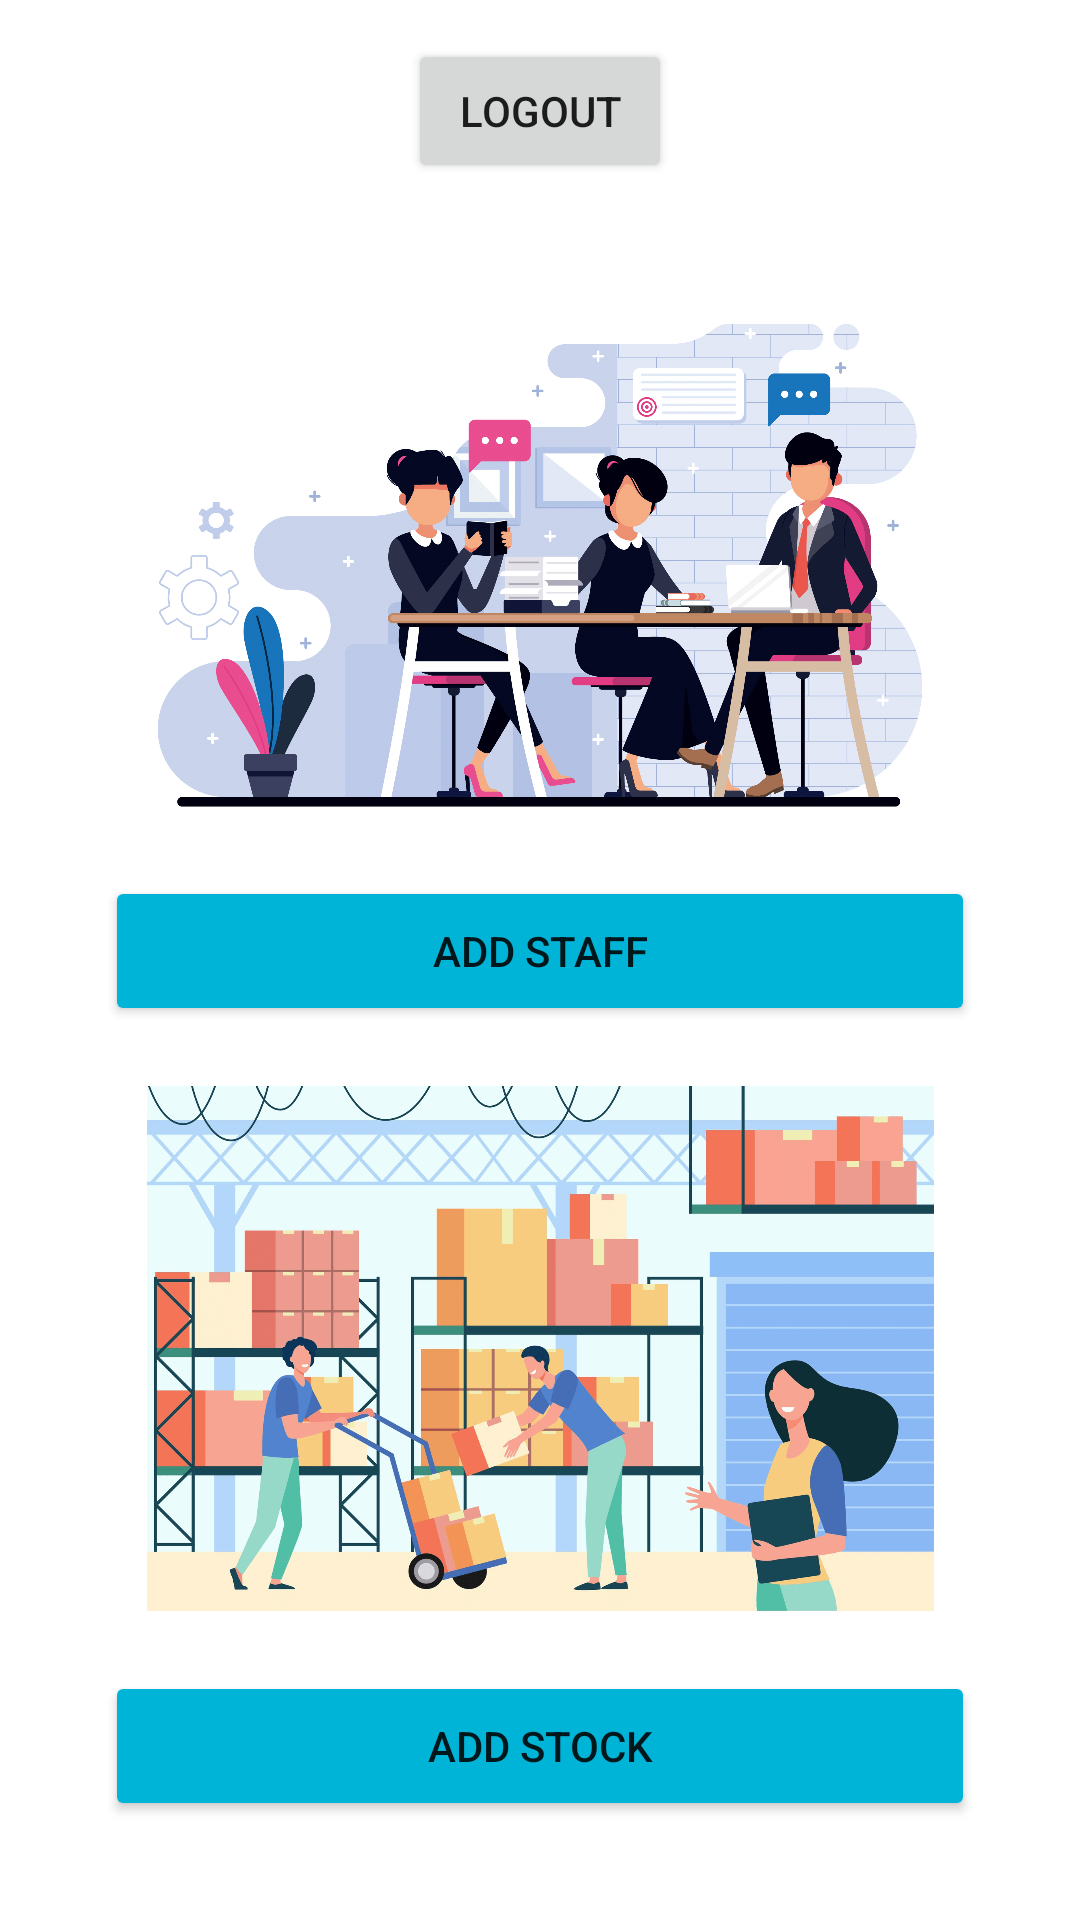

Produce the Android XML layout that renders to this screen, including the resource entries it uses.
<!-- AndroidManifest.xml: application theme Theme.ECommerce -->
<!-- res/layout/activity_admin.xml -->
<?xml version="1.0" encoding="utf-8"?>
<LinearLayout xmlns:android="http://schemas.android.com/apk/res/android"
    android:layout_width="match_parent"
    android:layout_height="match_parent"
    xmlns:tools="http://schemas.android.com/tools"
    android:background="@color/white"
    android:padding="15dp"
    tools:context=".AdminActivity"
    android:gravity="center"
    android:orientation="vertical">

    <Button
        android:id="@+id/btnAdminLogout"
        android:layout_width="wrap_content"
        android:layout_height="wrap_content"
        android:layout_gravity="center"
        android:text="Logout" />

    <ImageView
        android:layout_width="match_parent"
        android:layout_height="176dp"
        android:layout_marginTop="35dp"
        android:src="@drawable/staff" />

    <Button
        android:id="@+id/btnStaff"
        android:layout_width="match_parent"
        android:layout_height="50dp"
        android:layout_margin="20dp"
        android:text="Add Staff"
        android:backgroundTint="@color/blue"/>

    <ImageView
        android:layout_width="397dp"
        android:layout_height="175dp"
        android:src="@drawable/stock" />

    <Button
        android:id="@+id/btnStock"
        android:layout_width="match_parent"
        android:layout_height="50dp"
        android:layout_margin="20dp"
        android:text="Add Stock"
        android:backgroundTint="@color/blue"/>



</LinearLayout>
<!-- resources referenced by this layout -->
<resources>
  <color name="blue">#00b4d8</color>
  <color name="white">#FFFFFFFF</color>
  <!-- drawable staff: png bitmap (drawable, 382834 bytes) -->
  <!-- drawable stock: png bitmap (drawable, 374334 bytes) -->
  <style name="Theme.ECommerce" parent="Theme.MaterialComponents.DayNight.NoActionBar">
          
          <item name="colorPrimary">@color/blue</item>
          <item name="colorPrimaryVariant">#00A4C5</item>
          <item name="colorOnPrimary">@color/white</item>
          
          <item name="colorSecondary">@color/teal_200</item>
          <item name="colorSecondaryVariant">@color/teal_700</item>
          <item name="colorOnSecondary">@color/black</item>
          
          <item name="android:statusBarColor">?attr/colorPrimaryVariant</item>
          
      </style>
  <color name="teal_200">#FF03DAC5</color>
  <color name="teal_700">#FF018786</color>
  <color name="black">#FF000000</color>
</resources>
